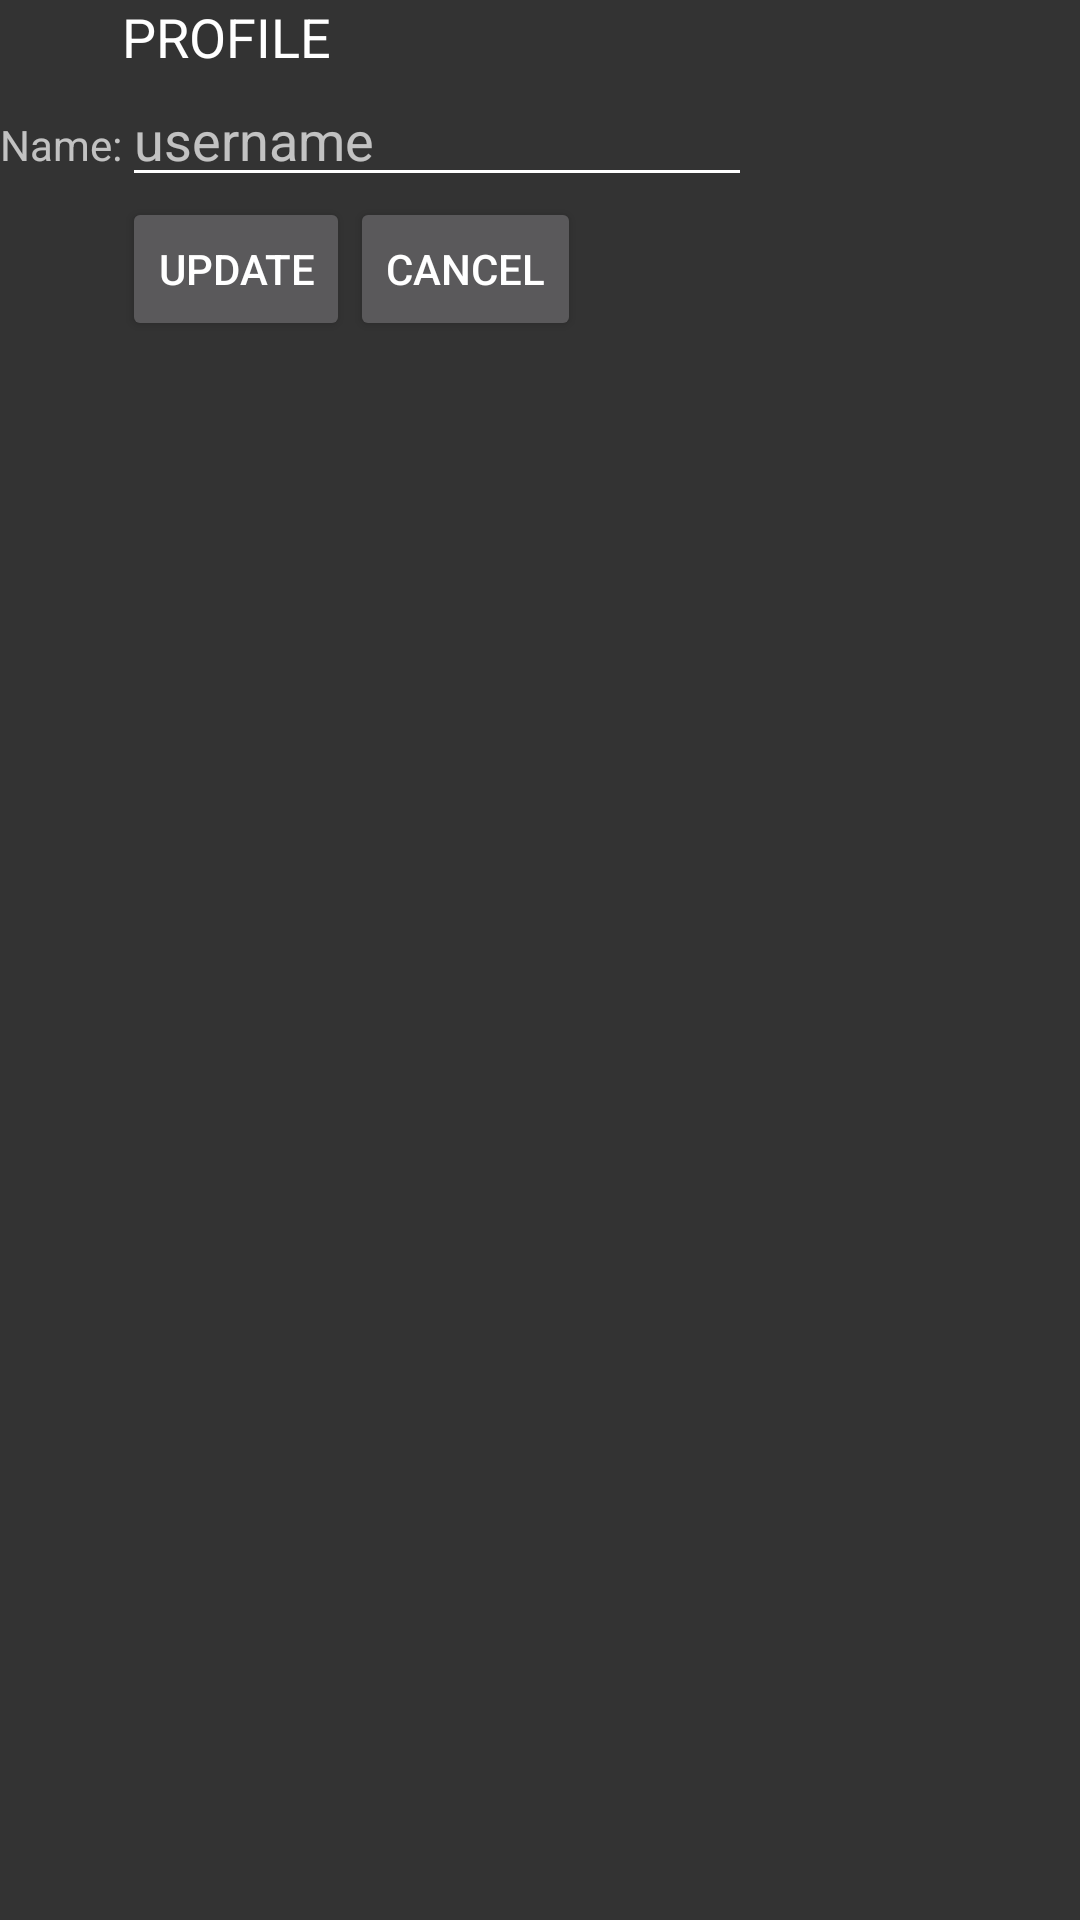

Reconstruct the res/layout file that produces this screen, plus the resources it refers to.
<!-- AndroidManifest.xml: application theme AppTheme -->
<!-- res/layout/profile_dialog.xml -->
<?xml version="1.0" encoding="utf-8"?>
<LinearLayout
	xmlns:android="http://schemas.android.com/apk/res/android"
	android:layout_height="wrap_content"
	android:layout_width="wrap_content"
	android:orientation="vertical">

	<GridLayout
		android:layout_width="fill_parent"
		android:layout_height="fill_parent"
		android:columnCount="3"
		android:rowCount="3">

		<TextView
			android:layout_height="wrap_content"
			android:text="PROFILE"
			android:textAppearance="?android:attr/textAppearanceMedium"
			android:layout_width="wrap_content"
			android:layout_column="1"
			android:layout_row="0"/>

		<TextView
			android:layout_height="wrap_content"
			android:text="Name:"
			android:layout_width="wrap_content"
			android:layout_column="0"
			android:layout_row="1"/>

		<EditText
			android:layout_height="wrap_content"
			android:ems="10"
			android:layout_width="wrap_content"
			android:id="@+id/pf_user"
			android:hint="username"
			android:layout_column="1"
			android:layout_columnSpan="2"
			android:layout_row="1"
			android:singleLine="true"
			android:lines="1"
			android:inputType="textPersonName"/>

		<Button
			android:layout_height="wrap_content"
			style="?android:attr/buttonStyleSmall"
			android:text="Update"
			android:layout_width="wrap_content"
			android:id="@+id/pf_btn_update"
			android:layout_column="1"
			android:layout_row="2"
			android:layout_gravity="right"/>

		<Button
			android:layout_height="wrap_content"
			style="?android:attr/buttonStyleSmall"
			android:text="Cancel"
			android:layout_width="wrap_content"
			android:id="@+id/pf_btn_cancel"
			android:layout_column="2"
			android:layout_row="2"/>

	</GridLayout>

</LinearLayout>
<!-- resources referenced by this layout -->
<resources>
  <style name="AppTheme" parent="AppBaseTheme">
  
  	</style>
  <style name="AppBaseTheme" parent="Base.Theme.HMKCodeApp">
  
  	</style>
  <style name="Base.Theme.HMKCodeApp" parent="Theme.AppCompat.NoActionBar">
  		<item name="colorPrimary">@color/my_primary</item>
  		<item name="colorPrimaryDark">@color/my_primary_dark</item>
  		<item name="colorAccent">@color/my_accent</item>
  		<item name="android:textColorPrimary">@color/my_primary_text</item>
  		<item name="android:textColorSecondary">@color/my_secondary_text</item>
  		<item name="android:windowBackground">@color/window_background</item>
  	</style>
  <color name="my_primary">#ed1c24</color>
  <color name="my_primary_dark">#cc0000</color>
  <color name="my_accent">#ff5722</color>
  <color name="my_primary_text">#ffffff</color>
  <color name="my_secondary_text">#ffffff</color>
  <color name="window_background">#cc000000</color>
</resources>
